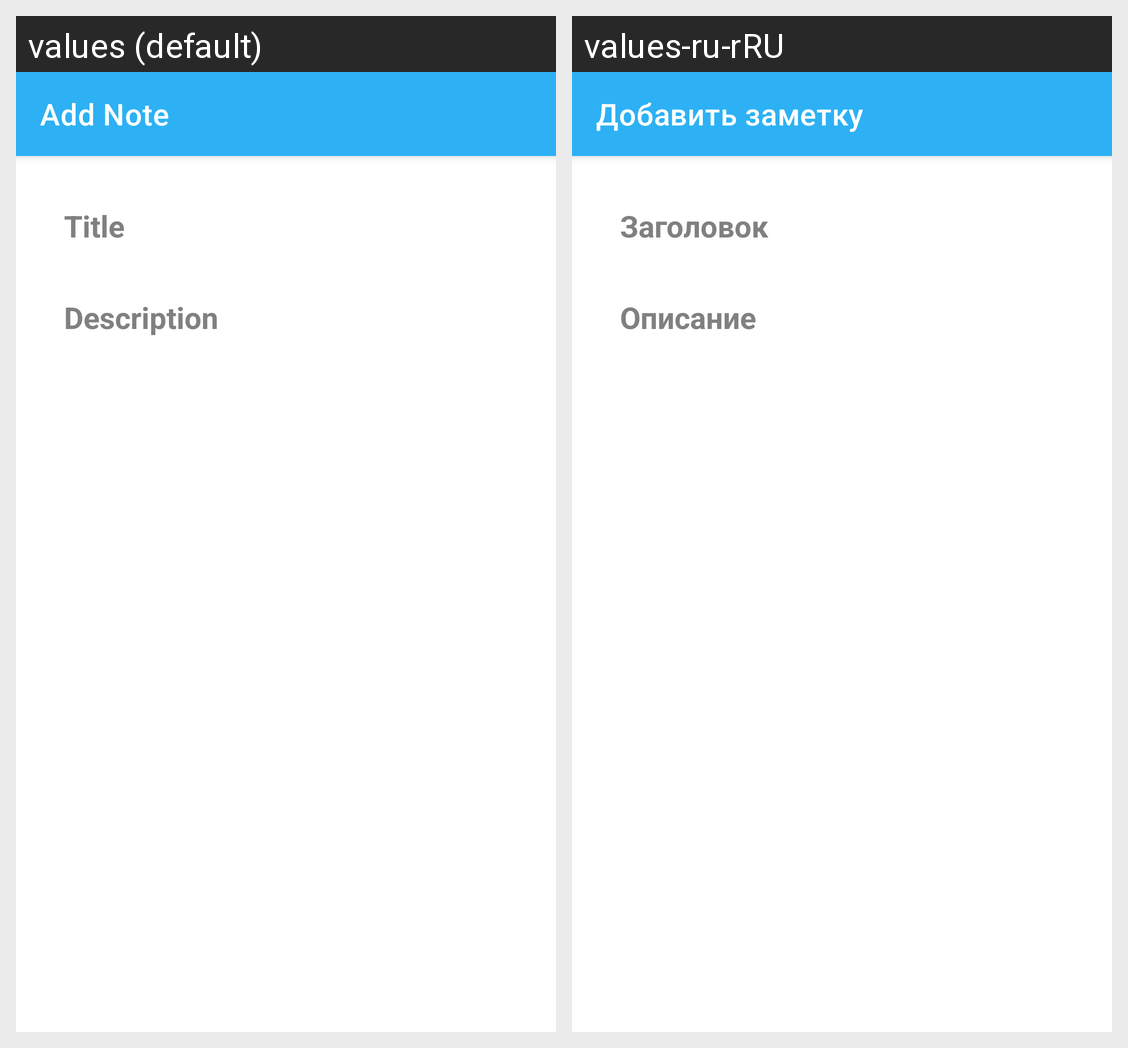

Here is an Android app screen in its default locale and in the app's own translations. Write out the translated-string differences for the strings that appear on this screen.
Android screen res/layout/fragment_add_note.xml rendered under 2 locales, left to right: values (default), values-ru-rRU. Device: Nexus 5 (rendered at 1080×1920; each locale shown at half size, 540×960, under a caption strip naming it); theme Theme.KotlinNotes.
Strings drawn on this screen, with the default value and each locale's value (text and hints the layout hard-codes, and strings that could not be matched under every locale, appear in the picture but are not listed):

add_note
  values: Add Note
  values-ru-rRU: Добавить заметку

title
  values: Title
  values-ru-rRU: Заголовок

description
  values: Description
  values-ru-rRU: Описание
